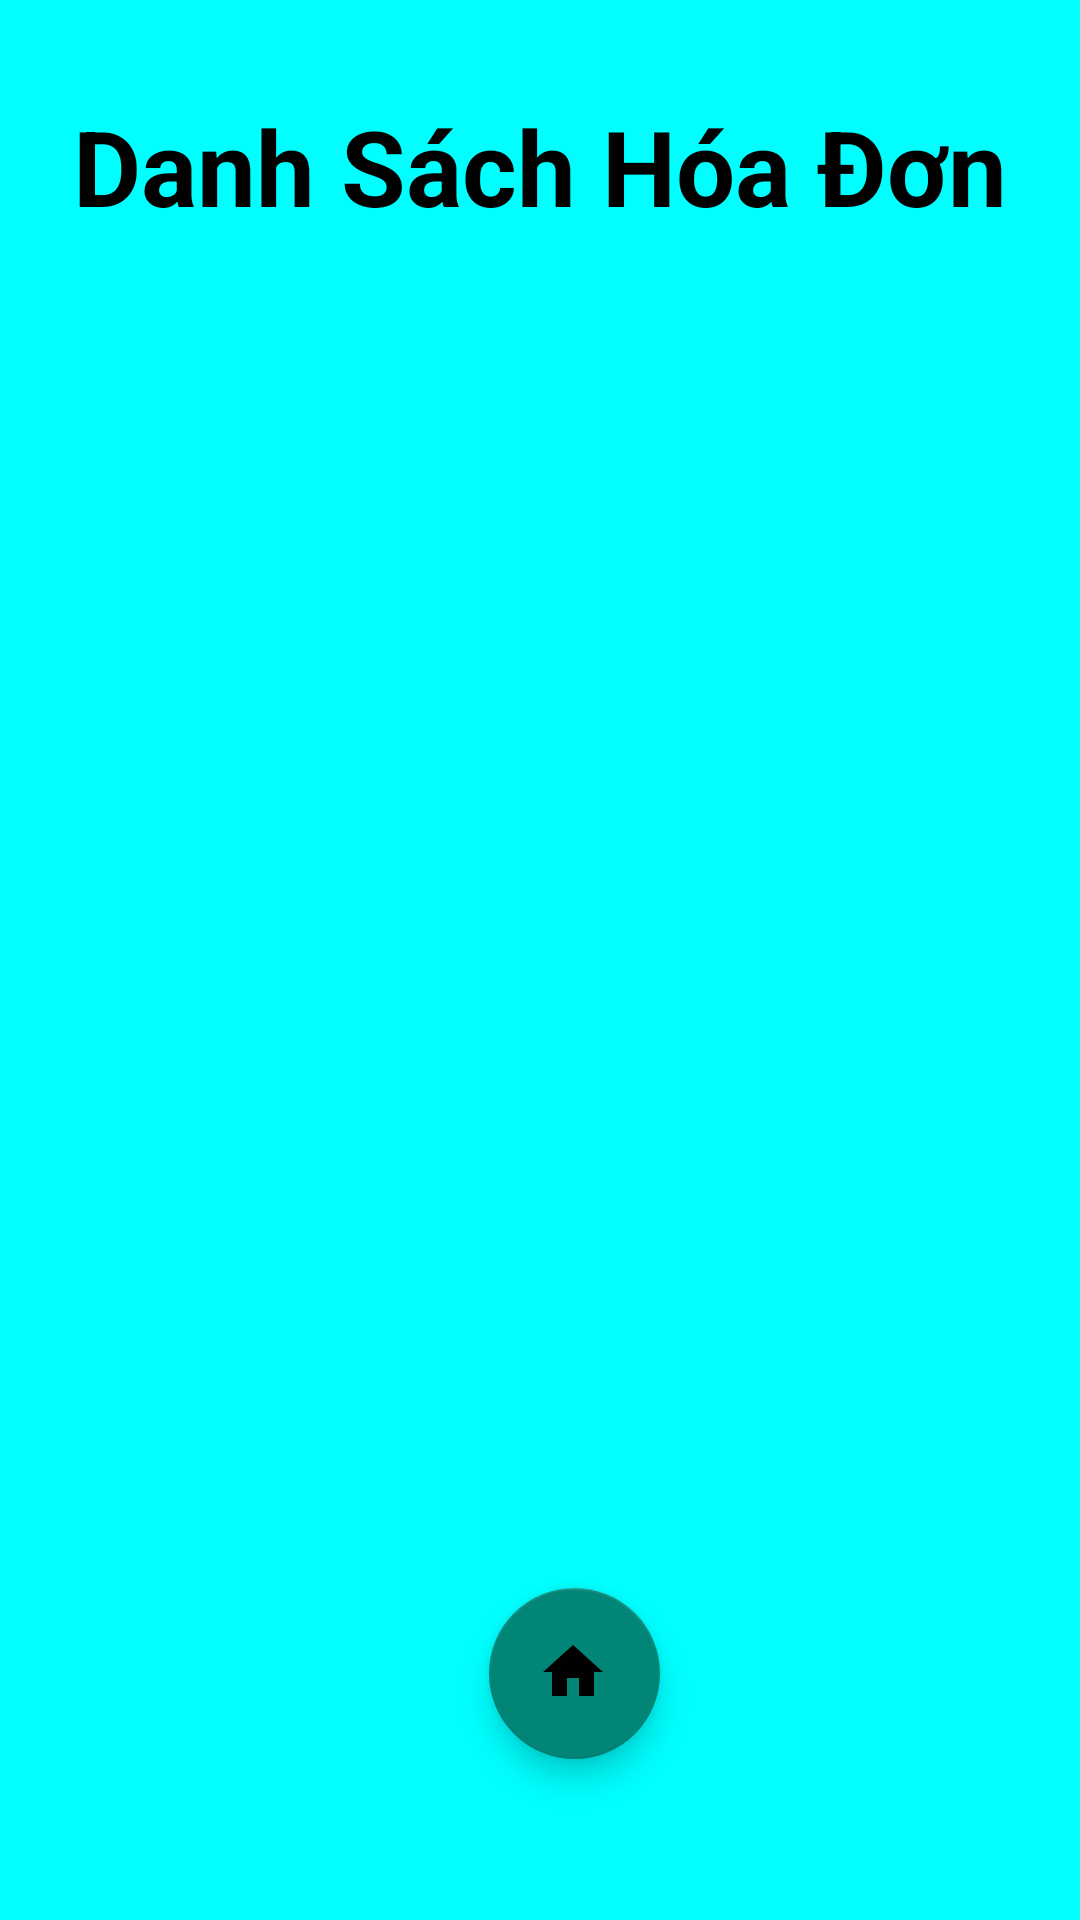

Write the Android layout XML for this screen, with the resource values it uses.
<!-- AndroidManifest.xml: application theme Theme.QuanLiThuVien -->
<!-- res/layout/doanhthu_danhsachkhachhang.xml -->
<?xml version="1.0" encoding="utf-8"?>
<androidx.constraintlayout.widget.ConstraintLayout xmlns:android="http://schemas.android.com/apk/res/android"
    xmlns:app="http://schemas.android.com/apk/res-auto"
    xmlns:tools="http://schemas.android.com/tools"
    android:layout_width="match_parent"
    android:background="#00FFFF"
    android:layout_height="match_parent"
    tools:context=".giaodien.DoanhThu.DanhSachKhachHang">
    <TextView
        android:layout_width="wrap_content"
        android:layout_height="wrap_content"
        android:layout_marginTop="32dp"
        android:text="Danh Sách Hóa Đơn"
        android:textSize="35dp"
        android:textStyle="bold"
        android:textColor="@color/black"
        app:layout_constraintEnd_toEndOf="parent"
        app:layout_constraintStart_toStartOf="parent"
        app:layout_constraintTop_toTopOf="parent" />

    <androidx.recyclerview.widget.RecyclerView
        android:id="@+id/recyclerView_dskhachhang"
        android:layout_width="407dp"
        android:layout_height="440dp"
        app:layout_constraintBottom_toBottomOf="parent"
        app:layout_constraintEnd_toEndOf="parent"
        app:layout_constraintHorizontal_bias="0.0"
        app:layout_constraintStart_toStartOf="parent"
        app:layout_constraintTop_toTopOf="parent"
        app:layout_constraintVertical_bias="0.411" />


    <com.google.android.material.floatingactionbutton.FloatingActionButton
        android:id="@+id/float_btn_home"
        android:layout_width="57dp"
        android:layout_height="75dp"
        android:clickable="true"
        android:focusable="true"

        android:src="@drawable/ic_baseline_home"
        app:layout_constraintBottom_toBottomOf="parent"
        app:layout_constraintEnd_toEndOf="parent"
        app:layout_constraintHorizontal_bias="0.538"
        app:layout_constraintStart_toStartOf="parent"
        app:layout_constraintTop_toTopOf="parent"
        app:layout_constraintVertical_bias="0.908" />

</androidx.constraintlayout.widget.ConstraintLayout>
<!-- resources referenced by this layout -->
<resources>
  <!-- drawable ic_baseline_home (drawable) -->
  <vector android:height="1000dp" android:tint="#010102"
      android:viewportHeight="24" android:viewportWidth="24"
      android:width="1000dp" xmlns:android="http://schemas.android.com/apk/res/android">
      <path android:fillColor="@android:color/white" android:pathData="M10,20v-6h4v6h5v-8h3L12,3 2,12h3v8z"/>
  </vector>
  <style name="Theme.QuanLiThuVien" parent="Theme.AppCompat.Light.DarkActionBar">
          
          <item name="colorPrimary">@color/purple_500</item>
          <item name="colorPrimaryVariant">@color/purple_700</item>
          <item name="colorOnPrimary">@color/white</item>
          
          <item name="colorSecondary">@color/teal_200</item>
          <item name="colorSecondaryVariant">@color/teal_700</item>
          <item name="colorOnSecondary">@color/black</item>
          
          <item name="android:statusBarColor" tools:targetApi="l">?attr/colorPrimaryVariant</item>
          
      </style>
  <!-- not gathered from this repository: default colours our renderer supplied (Android Studio template values) -->
  <color name="purple_500">#FF6200EE</color>
  <color name="purple_700">#FF3700B3</color>
  <color name="teal_200">#FF03DAC5</color>
  <color name="teal_700">#FF018786</color>
  <color name="black">#FF000000</color>
  <color name="white">#FFFFFFFF</color>
</resources>
